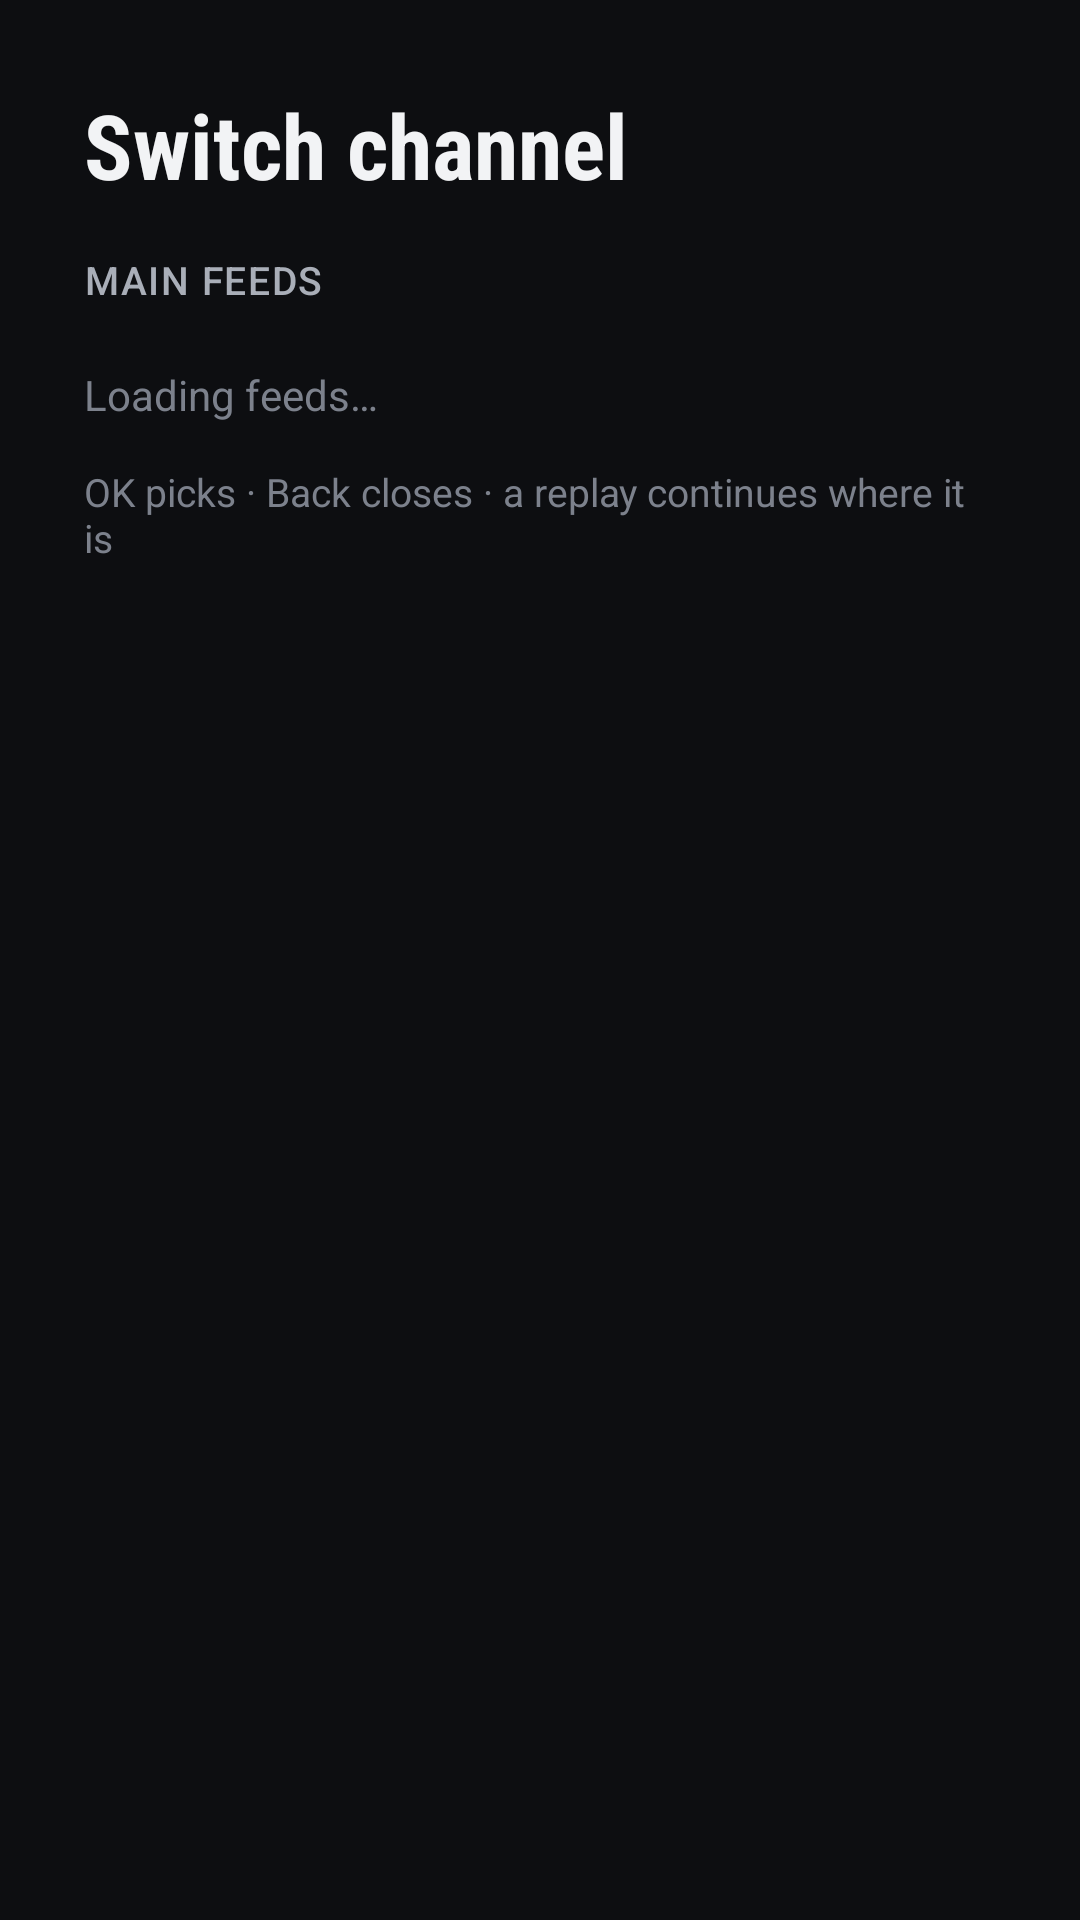

Write the Android layout XML for this screen, with the resource values it uses.
<!-- AndroidManifest.xml: application theme AppTheme -->
<!-- res/layout/feed_picker.xml -->
<?xml version="1.0" encoding="utf-8"?>
<ScrollView xmlns:android="http://schemas.android.com/apk/res/android"
    android:layout_width="match_parent"
    android:layout_height="match_parent"
    android:fillViewport="true">

    <LinearLayout
        android:layout_width="match_parent"
        android:layout_height="wrap_content"
        android:orientation="vertical"
        android:padding="28dp">

        <TextView
            android:layout_width="wrap_content"
            android:layout_height="wrap_content"
            android:fontFamily="sans-serif-condensed"
            android:text="@string/channel_selection_switch_channel"
            android:textColor="@color/rc_text"
            android:textSize="30sp"
            android:textStyle="bold" />

        <TextView
            android:layout_width="wrap_content"
            android:layout_height="wrap_content"
            android:layout_marginTop="16dp"
            android:fontFamily="sans-serif-medium"
            android:letterSpacing="0.04"
            android:text="@string/feed_picker_main"
            android:textAllCaps="true"
            android:textColor="@color/rc_text_secondary"
            android:textSize="13sp" />

        <LinearLayout
            android:id="@+id/feed_picker_main"
            android:layout_width="match_parent"
            android:layout_height="wrap_content"
            android:layout_marginTop="10dp"
            android:orientation="vertical" />

        <TextView
            android:id="@+id/feed_picker_onboard_header"
            android:layout_width="wrap_content"
            android:layout_height="wrap_content"
            android:layout_marginTop="8dp"
            android:fontFamily="sans-serif-medium"
            android:letterSpacing="0.04"
            android:text="@string/feed_picker_onboard"
            android:textAllCaps="true"
            android:textColor="@color/rc_text_secondary"
            android:textSize="13sp"
            android:visibility="gone" />

        <GridLayout
            android:id="@+id/feed_picker_onboard"
            android:layout_width="match_parent"
            android:layout_height="wrap_content"
            android:layout_marginTop="10dp"
            android:columnCount="3" />

        <TextView
            android:id="@+id/feed_picker_loading"
            android:layout_width="wrap_content"
            android:layout_height="wrap_content"
            android:text="@string/feed_picker_loading"
            android:textColor="@color/rc_text_muted"
            android:textSize="14sp" />

        <TextView
            android:layout_width="wrap_content"
            android:layout_height="wrap_content"
            android:layout_marginTop="14dp"
            android:text="@string/feed_picker_hint"
            android:textColor="@color/rc_text_muted"
            android:textSize="13sp" />
    </LinearLayout>
</ScrollView>
<!-- resources referenced by this layout -->
<resources>
  <color name="rc_text">#F2F3F5</color>
  <color name="rc_text_muted">#7C818C</color>
  <color name="rc_text_secondary">#A9AEB8</color>
  <string name="channel_selection_switch_channel">Switch channel</string>
  <string name="feed_picker_hint">OK picks · Back closes · a replay continues where it is</string>
  <string name="feed_picker_loading">Loading feeds…</string>
  <string name="feed_picker_main">Main feeds</string>
  <string name="feed_picker_onboard">Onboard</string>
  <style name="AppTheme" parent="@style/Theme.Leanback">
          <item name="android:windowBackground">@color/rc_background</item>
          <item name="android:colorBackground">@color/rc_background</item>
          <item name="defaultBrandColor">@color/rc_accent</item>
          <item name="rowHeaderStyle">@style/RcRowHeader</item>
          <item name="preferenceTheme">@style/RcPreferenceTheme</item>
      </style>
  <color name="rc_background">#0D0E11</color>
  <color name="rc_accent">#E10600</color>
  <style name="RcRowHeader" parent="Widget.Leanback.Row.Header">
          <item name="android:textAppearance">@style/RcRowHeaderText</item>
      </style>
  <style name="RcPreferenceTheme" parent="PreferenceThemeOverlayLeanback">
          <item name="android:windowBackground">@color/rc_surface</item>
          <item name="defaultBrandColor">@color/rc_surface</item>
          <item name="android:colorAccent">@color/rc_accent</item>
          <item name="android:colorControlActivated">@color/rc_accent</item>
          <item name="android:selectableItemBackground">@drawable/preference_item_background</item>
      </style>
  <style name="RcRowHeaderText" parent="TextAppearance.Leanback.Row.Header">
          <item name="android:textSize">20sp</item>
          <item name="android:fontFamily">sans-serif-condensed</item>
          <item name="android:textStyle">bold</item>
          <item name="android:textColor">@color/rc_text</item>
      </style>
  <color name="rc_surface">#16181D</color>
  <!-- drawable preference_item_background (drawable) -->
  <?xml version="1.0" encoding="utf-8"?>
  <selector xmlns:android="http://schemas.android.com/apk/res/android">
      <item android:state_focused="true">
          <inset android:insetLeft="8dp" android:insetRight="8dp" android:insetTop="2dp" android:insetBottom="2dp">
              <shape><corners android:radius="10dp" /><solid android:color="@color/rc_surface_raised" /><stroke android:width="2dp" android:color="#FFFFFF" /></shape>
          </inset>
      </item>
      <item android:state_pressed="true">
          <inset android:insetLeft="8dp" android:insetRight="8dp" android:insetTop="2dp" android:insetBottom="2dp">
              <shape><corners android:radius="10dp" /><solid android:color="@color/rc_surface_raised" /></shape>
          </inset>
      </item>
      <item android:drawable="@android:color/transparent" />
  </selector>
  <color name="rc_surface_raised">#1C1E24</color>
</resources>
